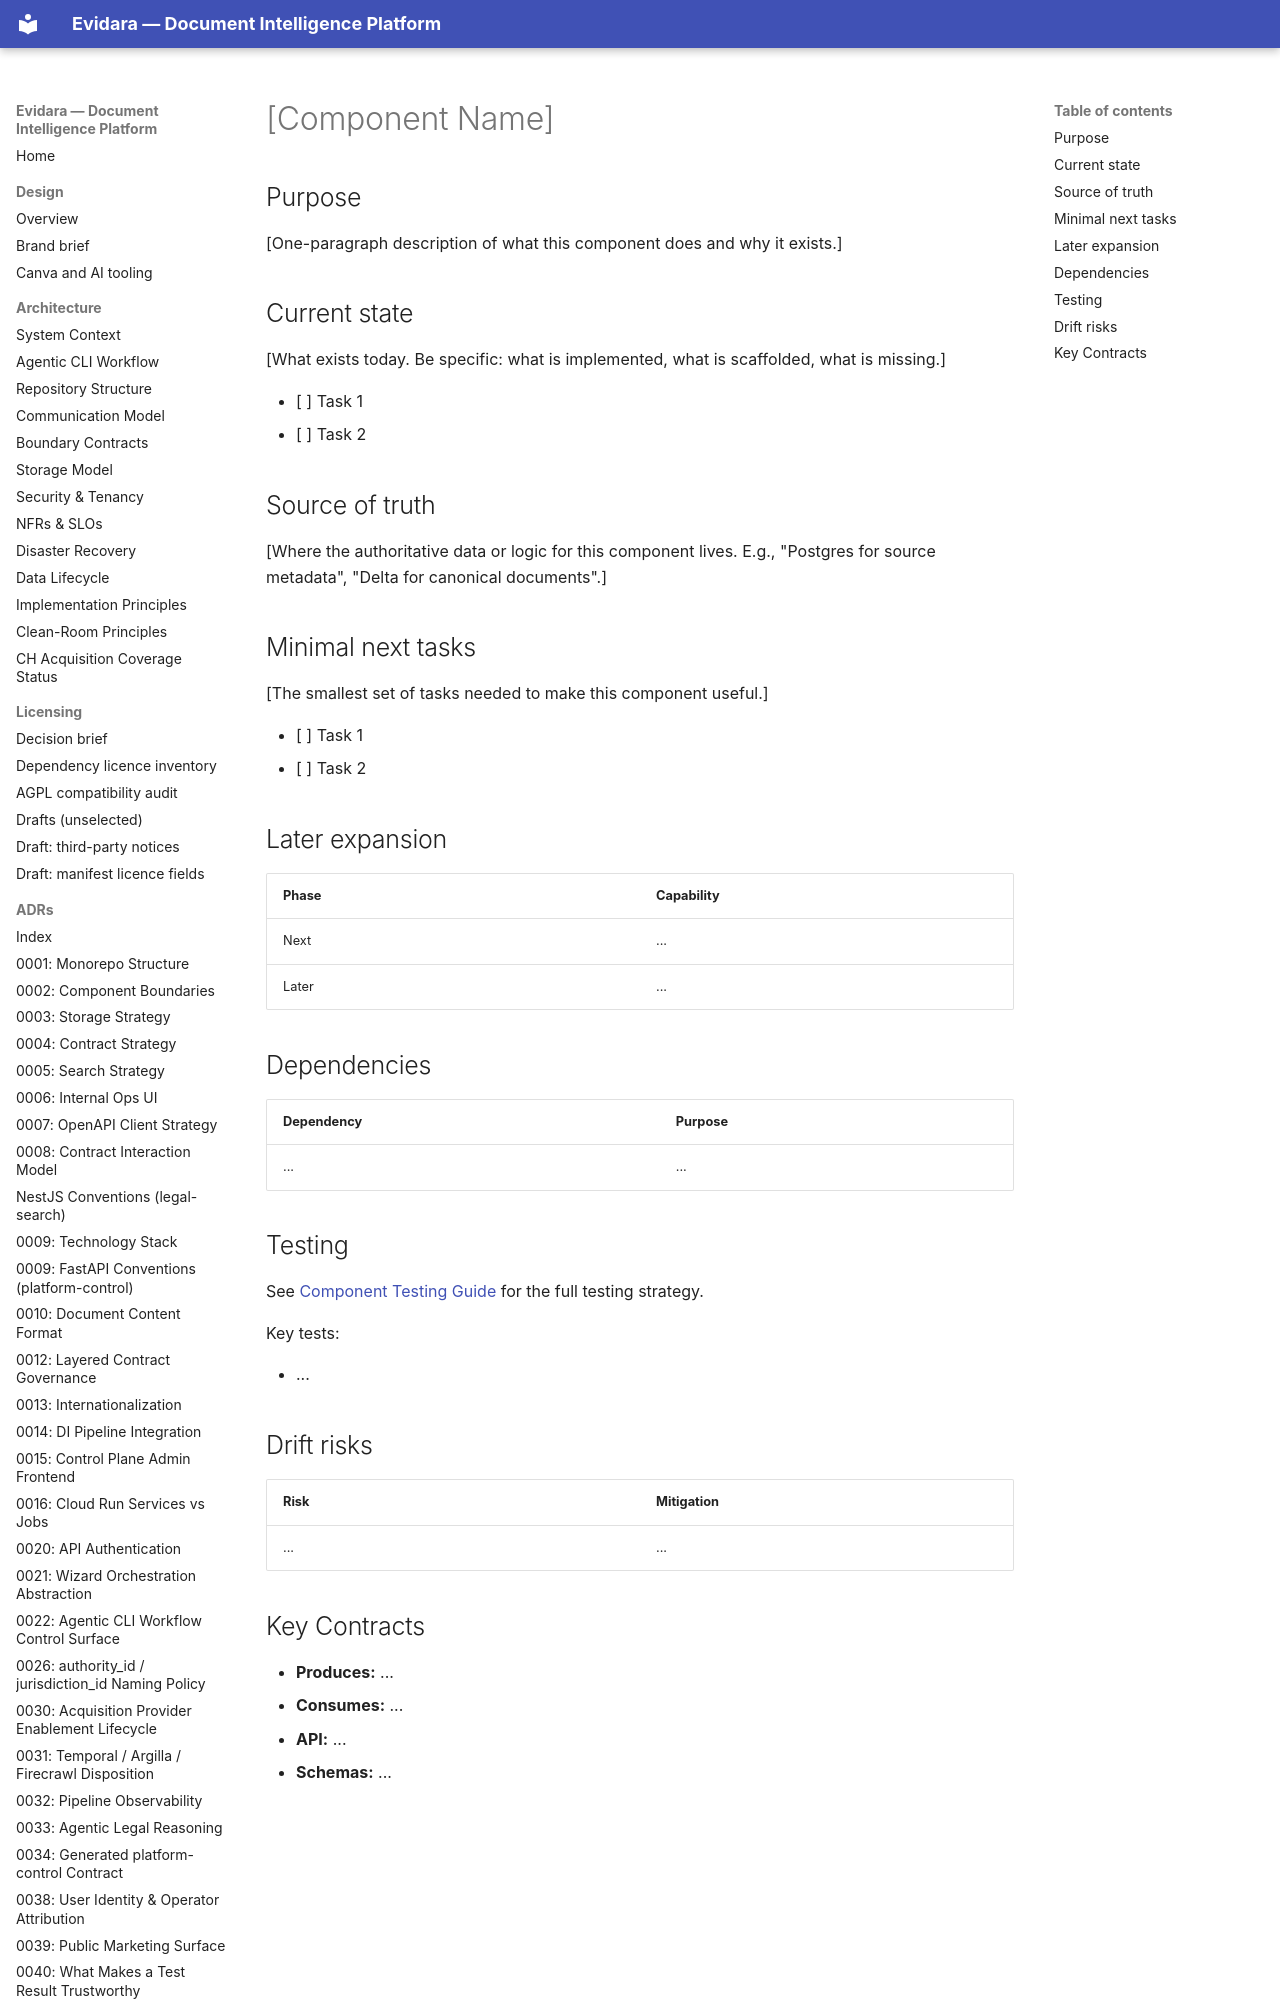

repository: philipplukas/evidara · page: documentation/templates/component-doc-template/index.html · generator: mkdocs

# [Component Name]

## Purpose

[One-paragraph description of what this component does and why it exists.]

## Current state

[What exists today. Be specific: what is implemented, what is scaffolded, what is missing.]

- [ ] Task 1
- [ ] Task 2

## Source of truth

[Where the authoritative data or logic for this component lives. E.g., "Postgres for source metadata", "Delta for canonical documents".]
